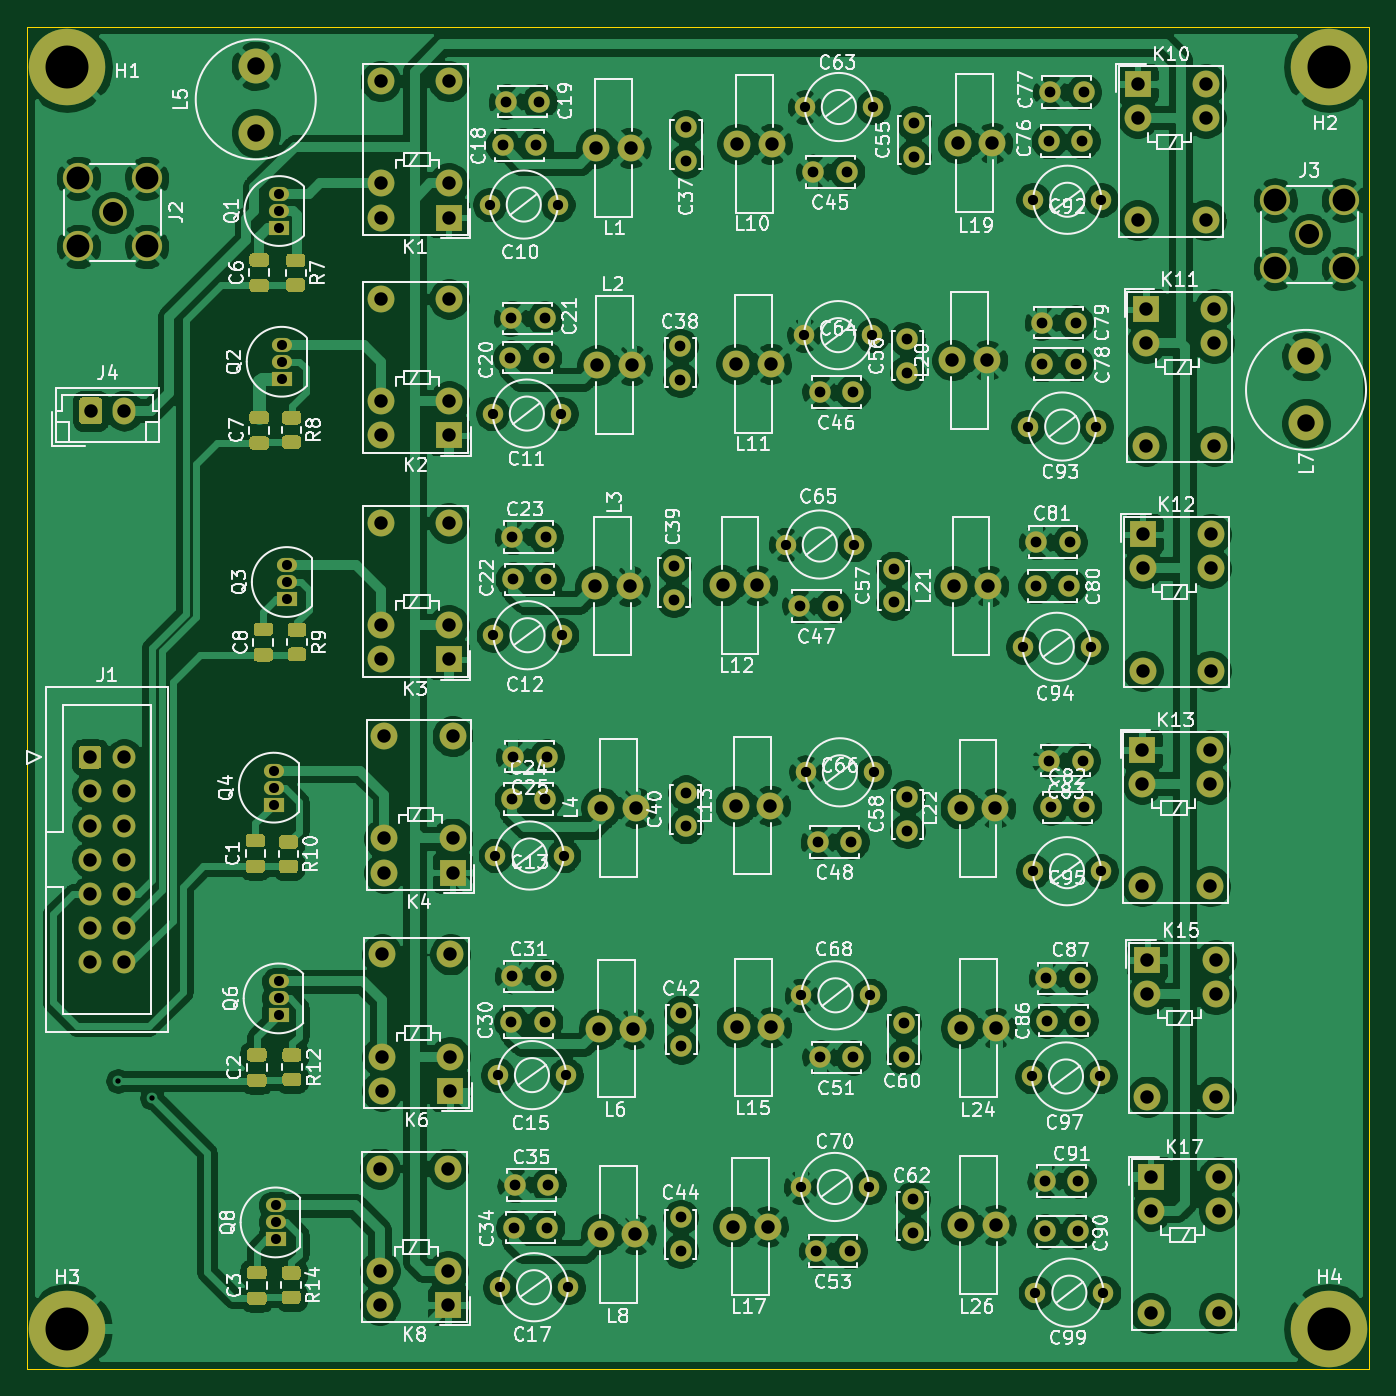
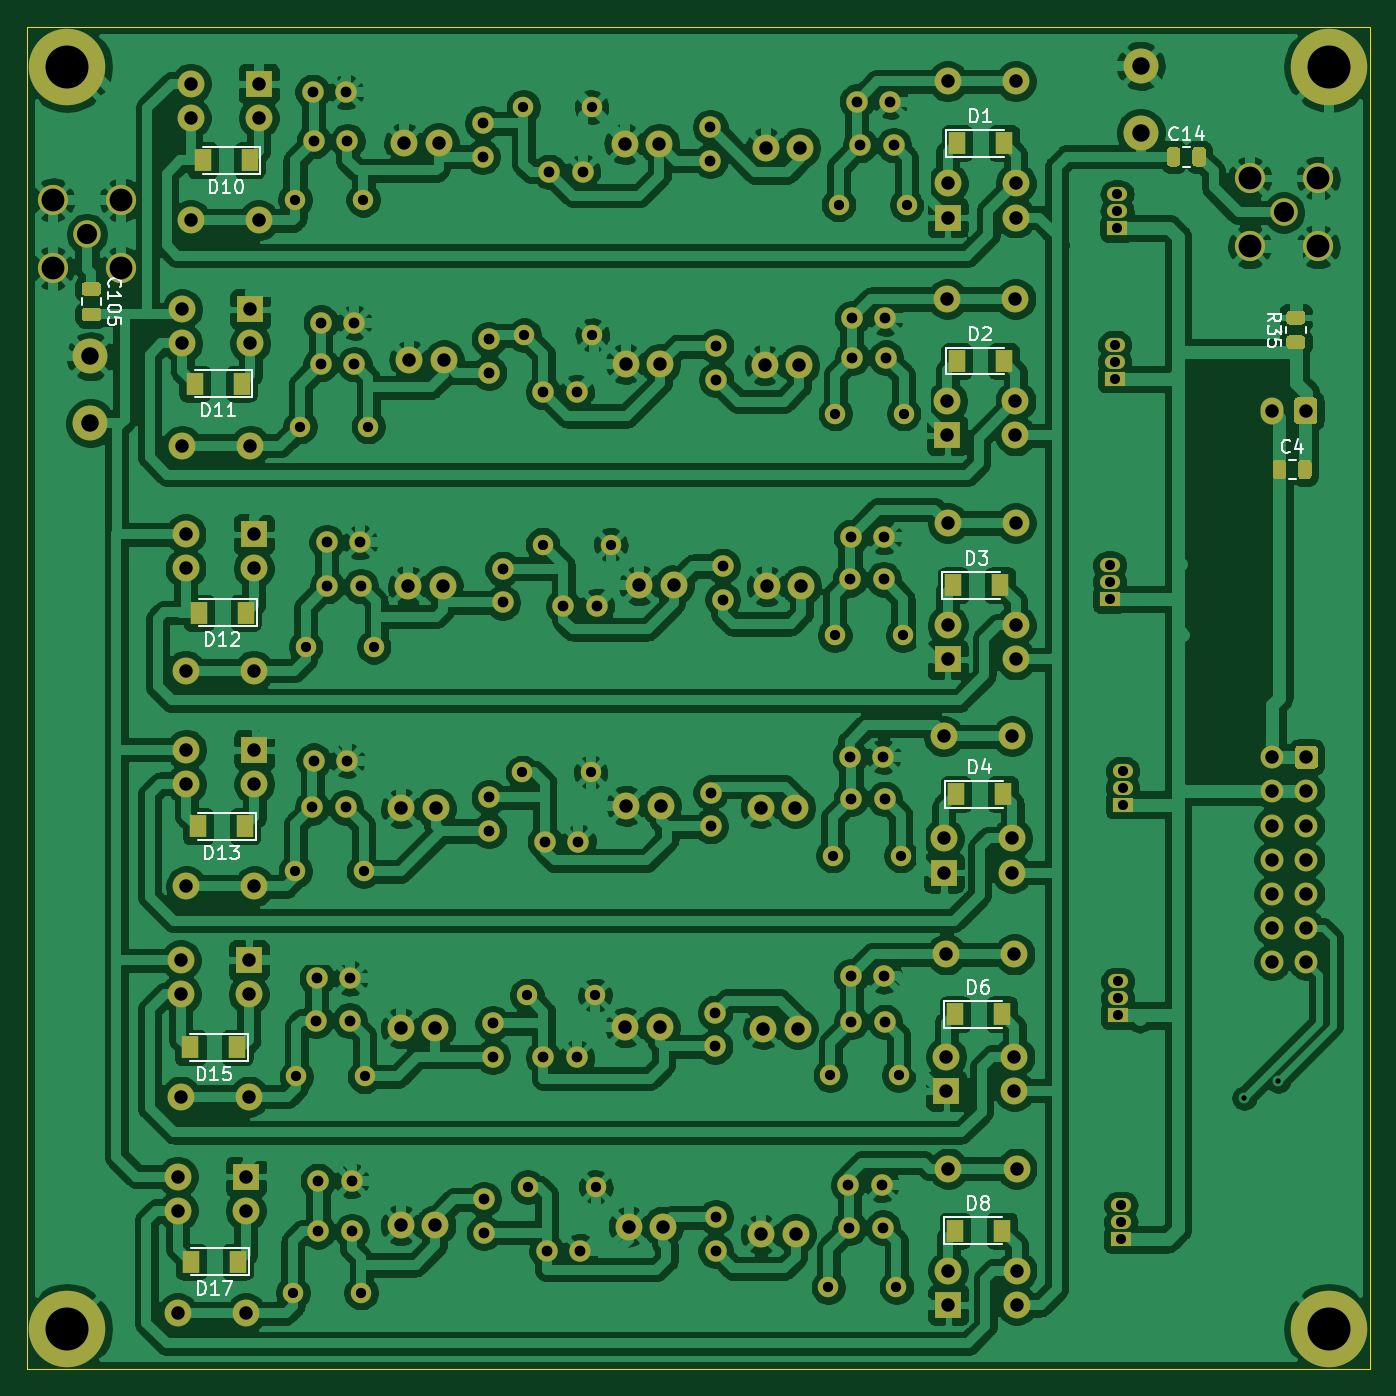
Circuit board: 8 layer files. Board 100.0 x 100.0 mm.
- bottom_copper: BPF_6Band-B_Cu.gbl (522016 bytes)
- bottom_mask: BPF_6Band-B_Mask.gbs (11992 bytes)
- bottom_silk: BPF_6Band-B_SilkS.gbo (15675 bytes)
- outline: BPF_6Band-Edge_Cuts.gm1 (778 bytes)
- top_copper: BPF_6Band-F_Cu.gtl (460809 bytes)
- top_mask: BPF_6Band-F_Mask.gts (16669 bytes)
- top_silk: BPF_6Band-F_SilkS.gto (141685 bytes)
- drill: BPF_6Band.drl (4364 bytes)

=== bottom_copper: BPF_6Band-B_Cu.gbl (522016 bytes, source omitted) ===
=== bottom_mask: BPF_6Band-B_Mask.gbs (11992 bytes, source omitted) ===
=== bottom_silk: BPF_6Band-B_SilkS.gbo (15675 bytes, source omitted) ===
=== outline: BPF_6Band-Edge_Cuts.gm1 ===
G04 #@! TF.GenerationSoftware,KiCad,Pcbnew,5.1.8-db9833491~87~ubuntu18.04.1*
G04 #@! TF.CreationDate,2021-01-26T21:00:54+01:00*
G04 #@! TF.ProjectId,BPF_6Band,4250465f-3642-4616-9e64-2e6b69636164,rev?*
G04 #@! TF.SameCoordinates,Original*
G04 #@! TF.FileFunction,Profile,NP*
%FSLAX46Y46*%
G04 Gerber Fmt 4.6, Leading zero omitted, Abs format (unit mm)*
G04 Created by KiCad (PCBNEW 5.1.8-db9833491~87~ubuntu18.04.1) date 2021-01-26 21:00:54*
%MOMM*%
%LPD*%
G01*
G04 APERTURE LIST*
G04 #@! TA.AperFunction,Profile*
%ADD10C,0.050000*%
G04 #@! TD*
G04 APERTURE END LIST*
D10*
X175000000Y-135000000D02*
X75000000Y-135000000D01*
X175000000Y-35000000D02*
X175000000Y-135000000D01*
X75000000Y-35000000D02*
X175000000Y-35000000D01*
X75000000Y-135000000D02*
X75000000Y-35000000D01*
M02*

=== top_copper: BPF_6Band-F_Cu.gtl (460809 bytes, source omitted) ===
=== top_mask: BPF_6Band-F_Mask.gts (16669 bytes, source omitted) ===
=== top_silk: BPF_6Band-F_SilkS.gto (141685 bytes, source omitted) ===
=== drill: BPF_6Band.drl ===
M48
; DRILL file {KiCad 5.1.8-db9833491~87~ubuntu18.04.1} date Tue Jan 26 21:00:59 2021
; FORMAT={2:4/ absolute / inch / suppress leading zeros}
; #@! TF.CreationDate,2021-01-26T21:00:59+01:00
; #@! TF.GenerationSoftware,Kicad,Pcbnew,5.1.8-db9833491~87~ubuntu18.04.1
FMAT,2
INCH,TZ
T1C0.0157
T2C0.0295
T3C0.0300
T4C0.0315
T5C0.0394
T6C0.0512
T7C0.0591
T8C0.0669
T9C0.1260
%
G90
G05
T1
X32200Y-44700
X33200Y-45200
T2
X36770Y-35600
X36770Y-36100
X36770Y-36600
X37000Y-23110
X37000Y-23610
X37000Y-24110
X36930Y-18690
X36930Y-19190
X36930Y-19690
X36820Y-48350
X36820Y-48850
X36820Y-49350
X37150Y-29570
X37150Y-30070
X37150Y-30570
X36910Y-41780
X36910Y-42280
X36910Y-42780
T3
X43270Y-38090
X45270Y-38090
X52320Y-22830
X54320Y-22830
X52370Y-35650
X54370Y-35650
X43100Y-19000
X45100Y-19000
X52340Y-16140
X54340Y-16140
X52240Y-42190
X54240Y-42190
X43400Y-50750
X45400Y-50750
X43340Y-44530
X45340Y-44530
X43210Y-31630
X45210Y-31630
X58890Y-25510
X60890Y-25510
X59100Y-50910
X61100Y-50910
X51780Y-28970
X53780Y-28970
X59040Y-18860
X61040Y-18860
X58730Y-31970
X60730Y-31970
X43190Y-25130
X45190Y-25130
X52220Y-47810
X54220Y-47810
X59000Y-44570
X61000Y-44570
X59030Y-38550
X61030Y-38550
T4
X43750Y-36430
X44734Y-36430
X52726Y-37690
X53710Y-37690
X52186Y-30770
X53170Y-30770
X59536Y-15700
X60520Y-15700
X55500Y-48170
X55500Y-49154
X59110Y-30190
X60094Y-30190
X43800Y-49000
X44784Y-49000
X43780Y-29990
X44764Y-29990
X48720Y-42706
X48720Y-43690
X43786Y-35190
X44770Y-35190
X48850Y-36246
X48850Y-37230
X54950Y-29686
X54950Y-30670
X43756Y-28750
X44740Y-28750
X43726Y-22340
X44710Y-22340
X43710Y-23490
X44694Y-23490
X55540Y-16616
X55540Y-17600
X52776Y-24500
X53760Y-24500
X59380Y-47630
X60364Y-47630
X55350Y-22946
X55350Y-23930
X52676Y-49690
X53660Y-49690
X55240Y-43006
X55240Y-43990
X43480Y-17260
X44464Y-17260
X59296Y-22460
X60280Y-22460
X52776Y-44010
X53760Y-44010
X43756Y-41630
X44740Y-41630
X59376Y-49110
X60360Y-49110
X59416Y-41690
X60400Y-41690
X48690Y-23150
X48690Y-24134
X59506Y-35310
X60490Y-35310
X48860Y-16736
X48860Y-17720
X52596Y-18040
X53580Y-18040
X43836Y-47750
X44820Y-47750
X55350Y-36386
X55350Y-37370
X59500Y-17140
X60484Y-17140
X59300Y-23680
X60284Y-23680
X43576Y-15980
X44560Y-15980
X59550Y-36680
X60534Y-36680
X59440Y-42930
X60424Y-42930
X48700Y-48700
X48700Y-49684
X43740Y-42970
X44724Y-42970
X59126Y-28900
X60110Y-28900
X48500Y-29600
X48500Y-30584
T5
X50330Y-23670
X51346Y-23670
X46300Y-43170
X47316Y-43170
X46220Y-17340
X47236Y-17340
X62100Y-15460
X62100Y-16460
X62100Y-19460
X64100Y-15460
X64100Y-16460
X64100Y-19460
X62350Y-22070
X62350Y-23070
X62350Y-26070
X64350Y-22070
X64350Y-23070
X64350Y-26070
X56920Y-48930
X57936Y-48930
X62480Y-47510
X62480Y-48510
X62480Y-51510
X64480Y-47510
X64480Y-48510
X64480Y-51510
X62390Y-41160
X62390Y-42160
X62390Y-45160
X64390Y-41160
X64390Y-42160
X64390Y-45160
X56910Y-36710
X57926Y-36710
X50310Y-36630
X51326Y-36630
X56670Y-23570
X57686Y-23570
X40010Y-34590
X40010Y-37590
X40010Y-38590
X42010Y-34590
X42010Y-37590
X42010Y-38590
X56820Y-17200
X57836Y-17200
X56920Y-43150
X57936Y-43150
X46370Y-36690
X47386Y-36690
X39900Y-28340
X39900Y-31340
X39900Y-32340
X41900Y-28340
X41900Y-31340
X41900Y-32340
X39880Y-47270
X39880Y-50270
X39880Y-51270
X41880Y-47270
X41880Y-50270
X41880Y-51270
X46360Y-49200
X47376Y-49200
X46250Y-23710
X47266Y-23710
X62250Y-28670
X62250Y-29670
X62250Y-32670
X64250Y-28670
X64250Y-29670
X64250Y-32670
X50240Y-48970
X51256Y-48970
X50340Y-43130
X51356Y-43130
X31400Y-25049
X32384Y-25049
X39900Y-15380
X39900Y-18380
X39900Y-19380
X41900Y-15380
X41900Y-18380
X41900Y-19380
X50360Y-17220
X51376Y-17220
X31380Y-35210
X31380Y-36210
X31380Y-37210
X31380Y-38210
X31380Y-39210
X31380Y-40210
X31380Y-41210
X32380Y-35210
X32380Y-36210
X32380Y-37210
X32380Y-38210
X32380Y-39210
X32380Y-40210
X32380Y-41210
X49930Y-30170
X50946Y-30170
X46190Y-30190
X47206Y-30190
X56710Y-30190
X57726Y-30190
X39910Y-21770
X39910Y-24770
X39910Y-25770
X41910Y-21770
X41910Y-24770
X41910Y-25770
X39940Y-40990
X39940Y-43990
X39940Y-44990
X41940Y-40990
X41940Y-43990
X41940Y-44990
X62230Y-34990
X62230Y-35990
X62230Y-38990
X64230Y-34990
X64230Y-35990
X64230Y-38990
T6
X36240Y-14931
X36240Y-16900
X67040Y-23451
X67040Y-25420
T7
X32040Y-19230
X67140Y-19870
T8
X31040Y-18230
X31040Y-20230
X33040Y-18230
X33040Y-20230
X66140Y-18870
X66140Y-20870
X68140Y-18870
X68140Y-20870
T9
X67717Y-14961
X67717Y-51969
X30709Y-51969
X30709Y-14961
T0
M30

